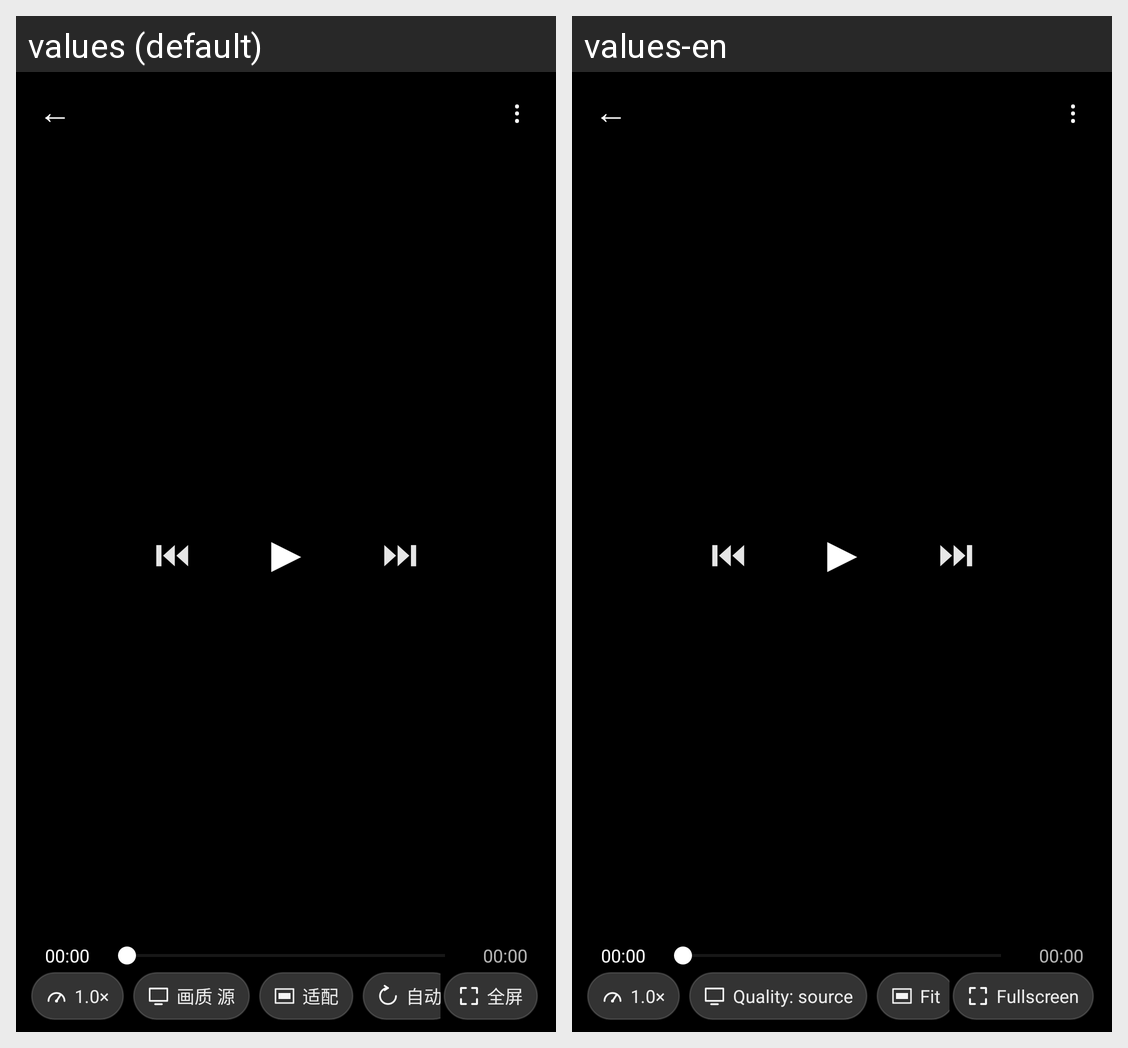

Translations of the strings shown on this Android screen, per locale in the grid:
Android screen res/layout/activity_video_player.xml rendered under 2 locales, left to right: values (default), values-en. Device: Nexus 5 (rendered at 1080×1920; each locale shown at half size, 540×960, under a caption strip naming it); theme VpWindow.
Strings drawn on this screen, with the default value and each locale's value (text and hints the layout hard-codes, and strings that could not be matched under every locale, appear in the picture but are not listed):

vp_quality_chip_src
  values: 画质 源
  values-en: Quality: source

vp_scale_fit
  values: 适配
  values-en: Fit

vp_fs_fullscreen
  values: 全屏
  values-en: Fullscreen
